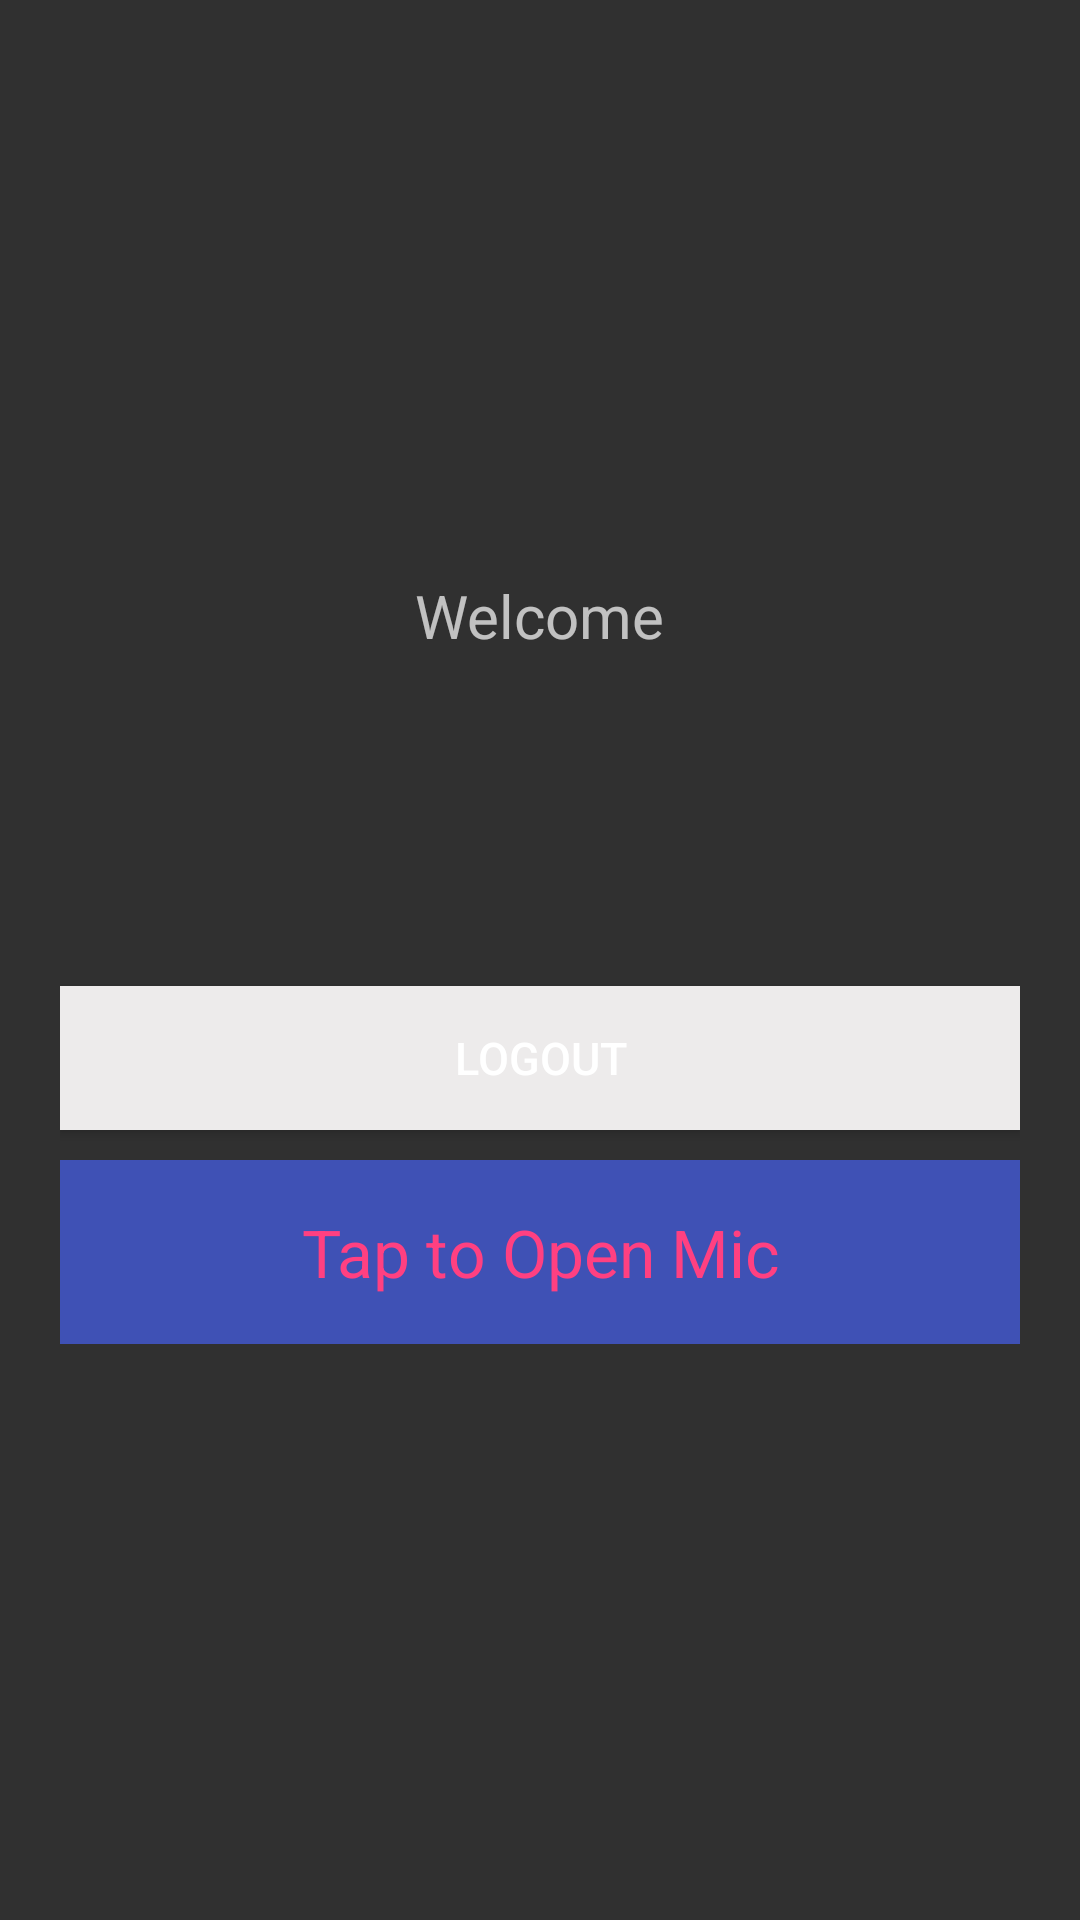

This screen was rendered from an Android layout file. Write that file and the resources it references.
<!-- AndroidManifest.xml: application theme Theme.AppCompat.NoActionBar -->
<!-- res/layout/activity_main.xml -->
<RelativeLayout
    xmlns:android="http://schemas.android.com/apk/res/android"
    xmlns:tools="http://schemas.android.com/tools"
    android:layout_width="match_parent"
    android:layout_height="match_parent"
    tools:context="${relativePackage}.${activityClass}" >

    <TextView
        android:id="@+id/voiceInput"
        android:layout_width="wrap_content"
        android:layout_height="wrap_content"
        android:layout_alignParentTop="true"
        android:layout_centerHorizontal="true"
        android:layout_marginTop="100dp"
        android:textSize="26sp"
        android:textStyle="normal" />

    <LinearLayout
        android:layout_width="fill_parent"
        android:layout_height="wrap_content"
        android:layout_centerInParent="true"
        android:layout_marginLeft="20dp"
        android:layout_marginRight="20dp"
        android:gravity="center"
        android:orientation="vertical" >

        <TextView
            android:layout_width="wrap_content"
            android:layout_height="wrap_content"
            android:text="@string/welcome"
            android:textSize="20dp" />

        <TextView
            android:id="@+id/name"
            android:layout_width="wrap_content"
            android:layout_height="wrap_content"
            android:layout_alignParentLeft="true"
            android:layout_alignParentStart="true"
            android:layout_alignParentTop="true"
            android:layout_marginLeft="193dp"
            android:layout_marginStart="193dp"
            android:padding="10dp"
            android:textColor="@color/lbl_name"
            android:textSize="24dp" />

        <TextView
            android:id="@+id/email"
            android:layout_width="wrap_content"
            android:layout_height="wrap_content"
            android:textSize="13dp" />

        <Button
            android:id="@+id/btnLogout"
            android:layout_width="fill_parent"
            android:layout_height="wrap_content"
            android:layout_marginTop="40dip"
            android:background="@color/btn_logut_bg"
            android:text="@string/btn_logout"
            android:textAllCaps="false"
            android:textColor="@color/white"
            android:textSize="15dp" />

        <TextView
            android:clickable="true"
            android:gravity="center"
            android:padding="16dp"
            android:textColor="@color/colorAccent"
            android:background="@color/colorPrimary"
            android:id="@+id/btnSpeak"
            android:layout_width="match_parent"
            android:layout_height="wrap_content"
            android:layout_marginTop="10dp"
            android:text="Tap to Open Mic"
            android:textSize="22sp"
            android:textStyle="normal" />

    </LinearLayout>

</RelativeLayout>
<!-- resources referenced by this layout -->
<resources>
  <color name="btn_logut_bg">#edebeb</color>
  <color name="colorAccent">#ff4081</color>
  <color name="colorPrimary">#3F51B5</color>
  <color name="lbl_name">#333333</color>
  <color name="white">#ffffff</color>
  <string name="btn_logout">LOGOUT</string>
  <string name="welcome">Welcome</string>
</resources>
